Labelled photos from "fruits-360", an image-classification folder in sjeanat3/Apple_Identification. The possible labels are: apple braeburn, apple crimson snow, apple golden, apple granny smith, apple pink lady, apple red delicious.

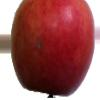
Label: apple crimson snow

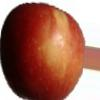
Label: apple braeburn

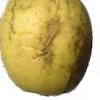
Label: apple golden

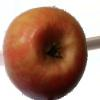
Label: apple pink lady

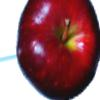
Label: apple red delicious

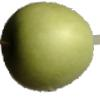
Label: apple granny smith
